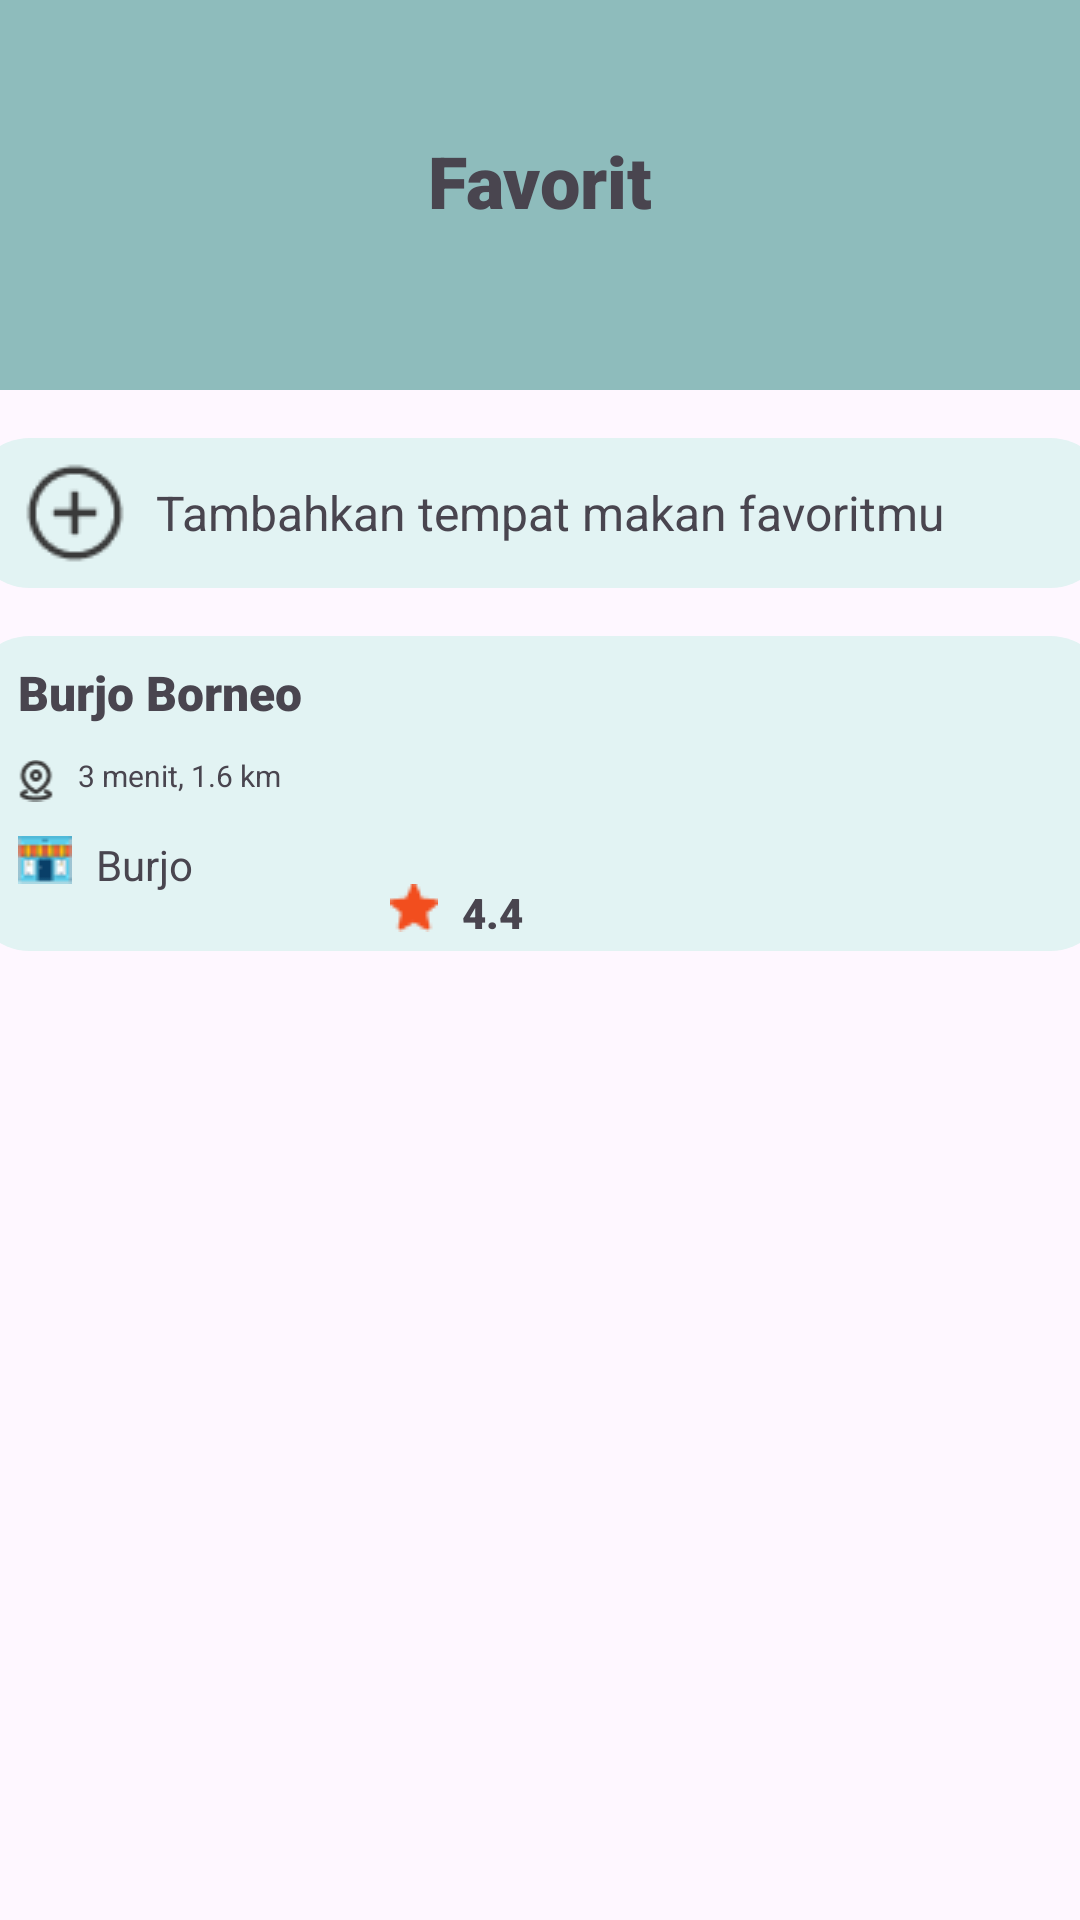

Here is an Android app screen rendered from its layout file. Give the layout XML and the strings, colors and styles it references.
<!-- AndroidManifest.xml: application theme Theme.Uas_Mobile_Programing -->
<!-- res/layout/favorite.xml -->
<?xml version="1.0" encoding="utf-8"?>
<LinearLayout xmlns:android="http://schemas.android.com/apk/res/android"
    xmlns:app="http://schemas.android.com/apk/res-auto"
    xmlns:tools="http://schemas.android.com/tools"
    android:layout_width="match_parent"
    android:layout_height="match_parent"
    android:orientation="vertical"
    tools:context=".FavoriteActivity">

    <LinearLayout
        android:layout_width="match_parent"
        android:layout_height="130dp"
        android:orientation="vertical"
        android:background="@color/primary2">

        <TextView
            android:layout_width="wrap_content"
            android:layout_height="wrap_content"
            android:text="Favorit"
            android:layout_gravity="center"
            android:textSize="24sp"
            android:fontFamily="sans-serif-black"
            android:layout_marginTop="44dp"/>

    </LinearLayout>

    <LinearLayout
        android:layout_width="380dp"
        android:layout_height="50dp"
        android:layout_gravity="center"
        android:layout_marginTop="16dp"
        android:background="@drawable/rounded_corner"
        android:orientation="horizontal">

        <ImageView
            android:layout_width="wrap_content"
            android:layout_height="wrap_content"
            android:src="@drawable/ic_more"
            android:layout_marginLeft="16dp"
            android:layout_marginTop="6dp"/>

        <TextView
            android:layout_width="wrap_content"
            android:layout_height="wrap_content"
            android:text="Tambahkan tempat makan favoritmu"
            android:layout_marginLeft="8dp"
            android:layout_marginTop="14dp"
            android:textSize="16sp"
            android:fontFamily="sans-serif"/>
    </LinearLayout>

    <RelativeLayout
        android:id="@+id/rlBurjoBorneo2"
        android:layout_width="380dp"
        android:layout_height="105dp"
        android:layout_gravity="center"
        android:background="@drawable/rounded_corner"
        android:layout_marginTop="16dp">

        <ImageView
            android:id="@+id/ivDaftarBurjoBorneo"
            android:layout_width="wrap_content"
            android:layout_height="wrap_content"
            android:src="@drawable/daftar_burjo_borneo"/>

        <TextView
            android:id="@+id/tvDaftarBurjoBorneo"
            android:layout_width="wrap_content"
            android:layout_height="wrap_content"
            android:text="Burjo Borneo"
            android:layout_toRightOf="@id/ivDaftarBurjoBorneo"
            android:layout_marginTop="8dp"
            android:textSize="16sp"
            android:layout_marginLeft="16dp"
            android:fontFamily="sans-serif-black"/>

        <ImageView
            android:id="@+id/location5"
            android:layout_width="12dp"
            android:layout_height="wrap_content"
            android:layout_below="@+id/tvDaftarBurjoBorneo"
            android:src="@drawable/location"
            android:layout_toRightOf="@id/ivDaftarBurjoBorneo"
            android:layout_marginTop="8dp"
            android:layout_marginLeft="16dp"/>

        <TextView
            android:layout_width="wrap_content"
            android:layout_height="wrap_content"
            android:layout_below="@+id/tvDaftarBurjoBorneo"
            android:layout_marginLeft="8dp"
            android:layout_marginTop="10dp"
            android:layout_toRightOf="@+id/location5"
            android:text="3 menit, 1.6 km"
            android:textSize="10dp"
            tools:ignore="TextSizeCheck" />

        <ImageView
            android:id="@+id/iv_ic_BurjoBorneo"
            android:layout_width="wrap_content"
            android:layout_height="wrap_content"
            android:layout_below="@+id/location5"
            android:src="@drawable/burjo"
            android:layout_marginTop="8dp"
            android:layout_toRightOf="@id/ivDaftarBurjoBorneo"
            android:layout_marginLeft="16dp"/>

        <TextView
            android:layout_width="wrap_content"
            android:layout_height="wrap_content"
            android:layout_below="@+id/location5"
            android:text="Burjo"
            android:layout_marginTop="8dp"
            android:layout_toRightOf="@+id/iv_ic_BurjoBorneo"
            android:layout_marginLeft="8dp"/>

        <ImageView
            android:id="@+id/ivrating"
            android:layout_width="wrap_content"
            android:layout_height="wrap_content"
            android:layout_below="@id/iv_ic_BurjoBorneo"
            android:src="@drawable/rating"
            android:layout_marginLeft="140dp"
            android:layout_toRightOf="@id/ivDaftarBurjoBorneo"/>

        <TextView
            android:layout_width="wrap_content"
            android:layout_height="wrap_content"
            android:layout_below="@+id/iv_ic_BurjoBorneo"
            android:text="4.4"
            android:fontFamily="sans-serif-black"
            android:layout_toRightOf="@id/ivrating"
            android:layout_marginLeft="8dp" />




    </RelativeLayout>

</LinearLayout>
<!-- resources referenced by this layout -->
<resources>
  <color name="primary2">#8EBCBC</color>
  <!-- drawable burjo: png bitmap (drawable, 681 bytes) -->
  <!-- drawable ic_more: png bitmap (drawable, 974 bytes) -->
  <!-- drawable location: png bitmap (drawable, 664 bytes) -->
  <!-- drawable rating: png bitmap (drawable, 425 bytes) -->
  <!-- drawable rounded_corner (drawable) -->
  <?xml version="1.0" encoding="utf-8"?>
  <shape xmlns:android="http://schemas.android.com/apk/res/android">
      <solid android:color="#FFE2F3F3" />
      <corners android:radius="20dp" />
  </shape>
  <style name="Theme.Uas_Mobile_Programing" parent="Base.Theme.Uas_Mobile_Programing" />
  <style name="Base.Theme.Uas_Mobile_Programing" parent="Theme.Material3.DayNight.NoActionBar">
          
          
      </style>
</resources>
